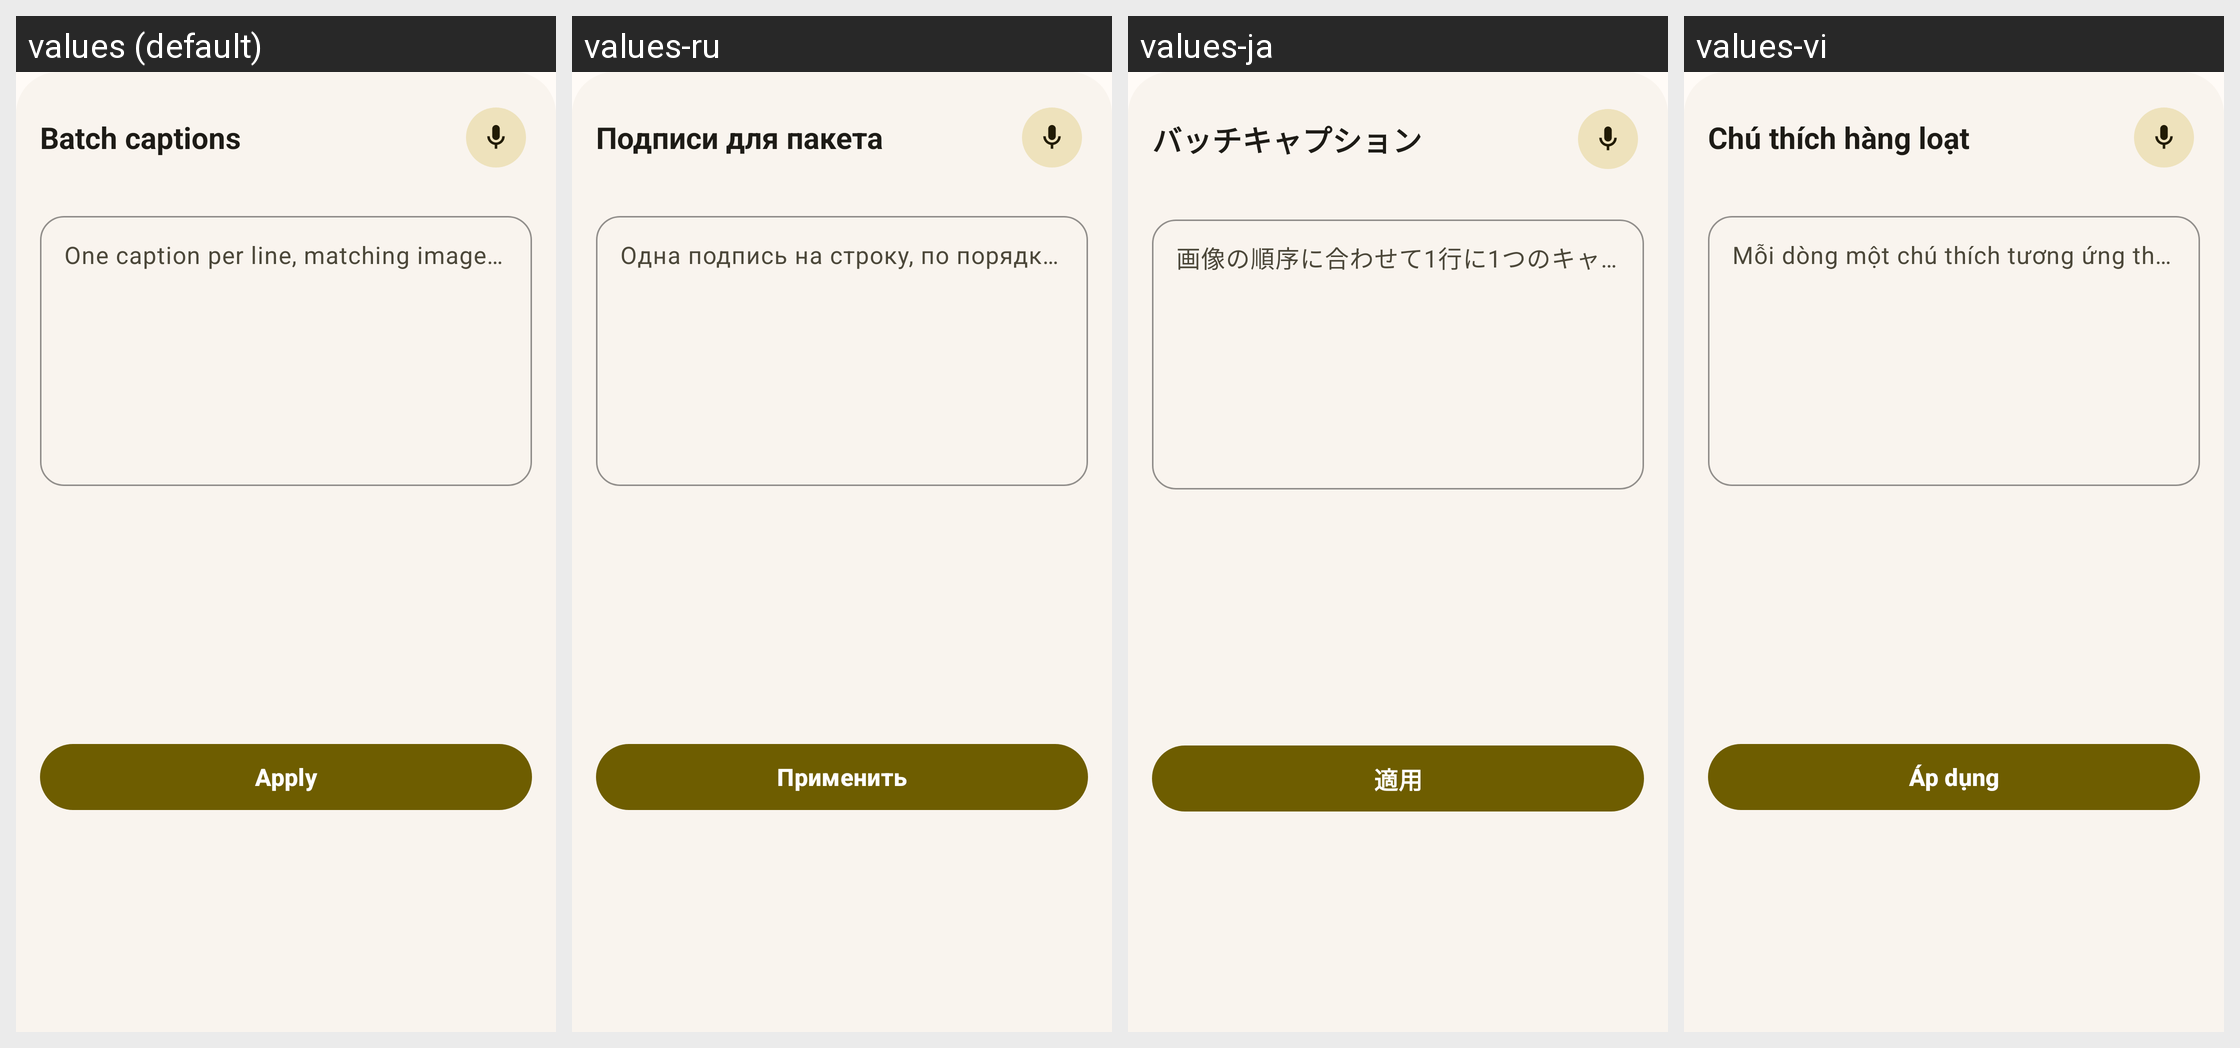

The same Android screen rendered under several of its app's locales, left to right. List the strings drawn on it with the default value and each locale's translation.
Android screen res/layout/f_batch_caption_bottom_sheet.xml rendered under 4 locales, left to right: values (default), values-ru, values-ja, values-vi. Device: Nexus 5 (rendered at 1080×1920; each locale shown at half size, 540×960, under a caption strip naming it); theme Theme.MyApp.
Other locales in the repository, not shown: values-de-rDE, values-es, values-fr, values-it, values-nb-rNO, values-nn, values-pt, values-pt-rBR, values-zh-rCN, values-zh-rTW.
Strings drawn on this screen, with the default value and each locale's value (text and hints the layout hard-codes, and strings that could not be matched under every locale, appear in the picture but are not listed):

batch_caption_title
  values: Batch captions
  values-ru: Подписи для пакета
  values-ja: バッチキャプション
  values-vi: Chú thích hàng loạt

batch_caption_hint
  values: One caption per line, matching image order…
  values-ru: Одна подпись на строку, по порядку изображений…
  values-ja: 画像の順序に合わせて1行に1つのキャプションを入力…
  values-vi: Mỗi dòng một chú thích tương ứng thứ tự ảnh…

batch_caption_apply
  values: Apply
  values-ru: Применить
  values-ja: 適用
  values-vi: Áp dụng
